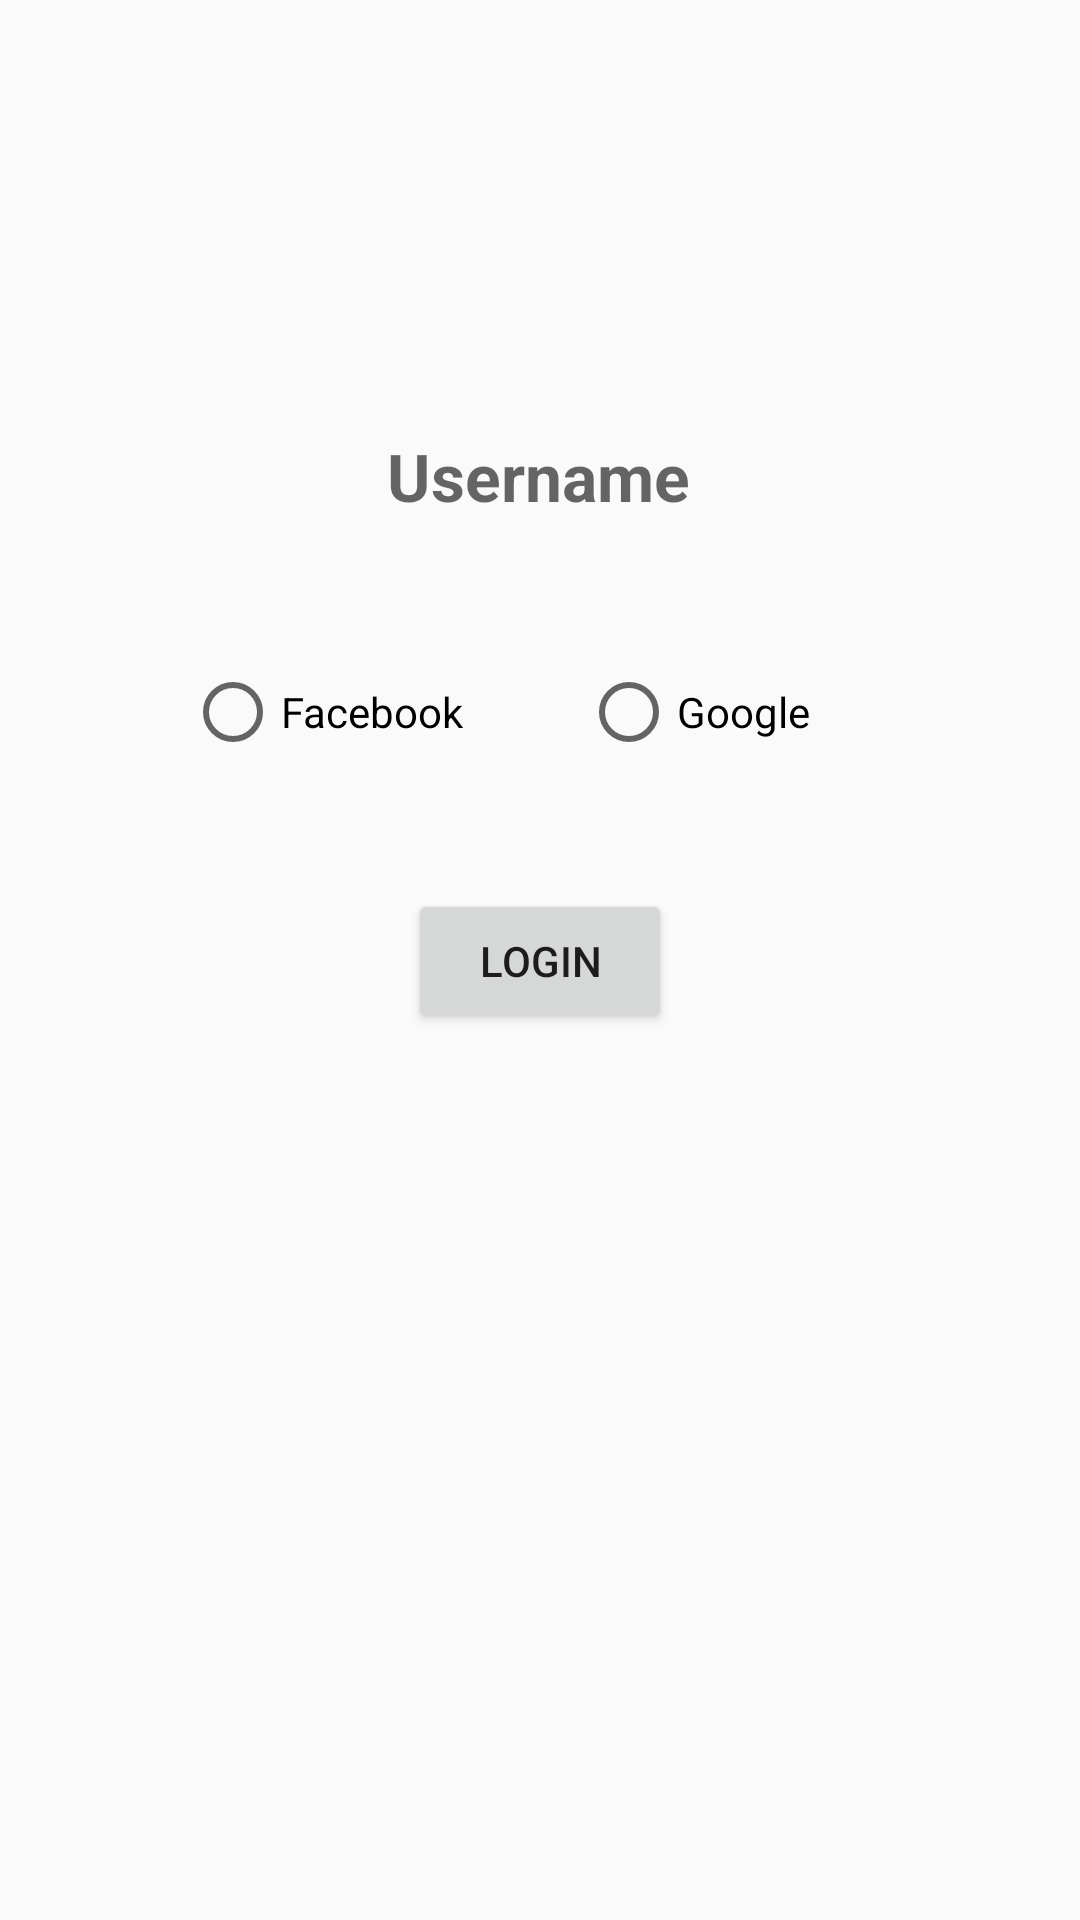

Here is an Android app screen rendered from its layout file. Give the layout XML and the strings, colors and styles it references.
<!-- AndroidManifest.xml: application theme AppTheme -->
<!-- res/layout/activity_second.xml -->
<?xml version="1.0" encoding="utf-8"?>
<androidx.constraintlayout.widget.ConstraintLayout xmlns:android="http://schemas.android.com/apk/res/android"
    android:layout_width="match_parent"
    android:layout_height="match_parent"
    xmlns:tools="http://schemas.android.com/tools"
    xmlns:app="http://schemas.android.com/apk/res-auto">

    <TextView
        android:id="@+id/tv_username"
        android:layout_width="wrap_content"
        android:layout_height="wrap_content"
        android:layout_marginTop="144dp"
        android:textAlignment="center"
        android:hint="Username"
        android:textSize="22sp"
        android:textStyle="bold"
        app:layout_constraintEnd_toEndOf="parent"
        app:layout_constraintHorizontal_bias="0.498"
        app:layout_constraintStart_toStartOf="parent"
        app:layout_constraintTop_toTopOf="parent" />

    <RadioGroup
        android:id="@+id/rg_login_methods"
        android:layout_width="236dp"
        android:layout_height="59dp"
        android:layout_marginTop="48dp"
        android:orientation="horizontal"
        app:layout_constraintBottom_toBottomOf="parent"
        app:layout_constraintEnd_toEndOf="parent"
        app:layout_constraintHorizontal_bias="0.497"
        app:layout_constraintStart_toStartOf="parent"
        app:layout_constraintTop_toBottomOf="@+id/tv_username"
        app:layout_constraintVertical_bias="0.0">

        <RadioButton
            android:id="@+id/rbFacebook"
            android:layout_width="132dp"
            android:layout_height="wrap_content"
            android:text="Facebook" />

        <RadioButton
            android:id="@+id/rbGoogle"
            android:layout_width="109dp"
            android:layout_height="wrap_content"
            android:text="Google" />
    </RadioGroup>

    <Button
        android:id="@+id/btn_login"
        android:layout_width="wrap_content"
        android:layout_height="wrap_content"
        app:layout_constraintEnd_toEndOf="parent"
        android:text="@string/login"
        app:layout_constraintStart_toStartOf="parent"
        android:layout_marginTop="16dp"
        app:layout_constraintTop_toBottomOf="@+id/rg_login_methods" />

</androidx.constraintlayout.widget.ConstraintLayout>
<!-- resources referenced by this layout -->
<resources>
  <string name="login">Login</string>
  <style name="AppTheme" parent="Theme.AppCompat.Light">
          
          
      </style>
</resources>
